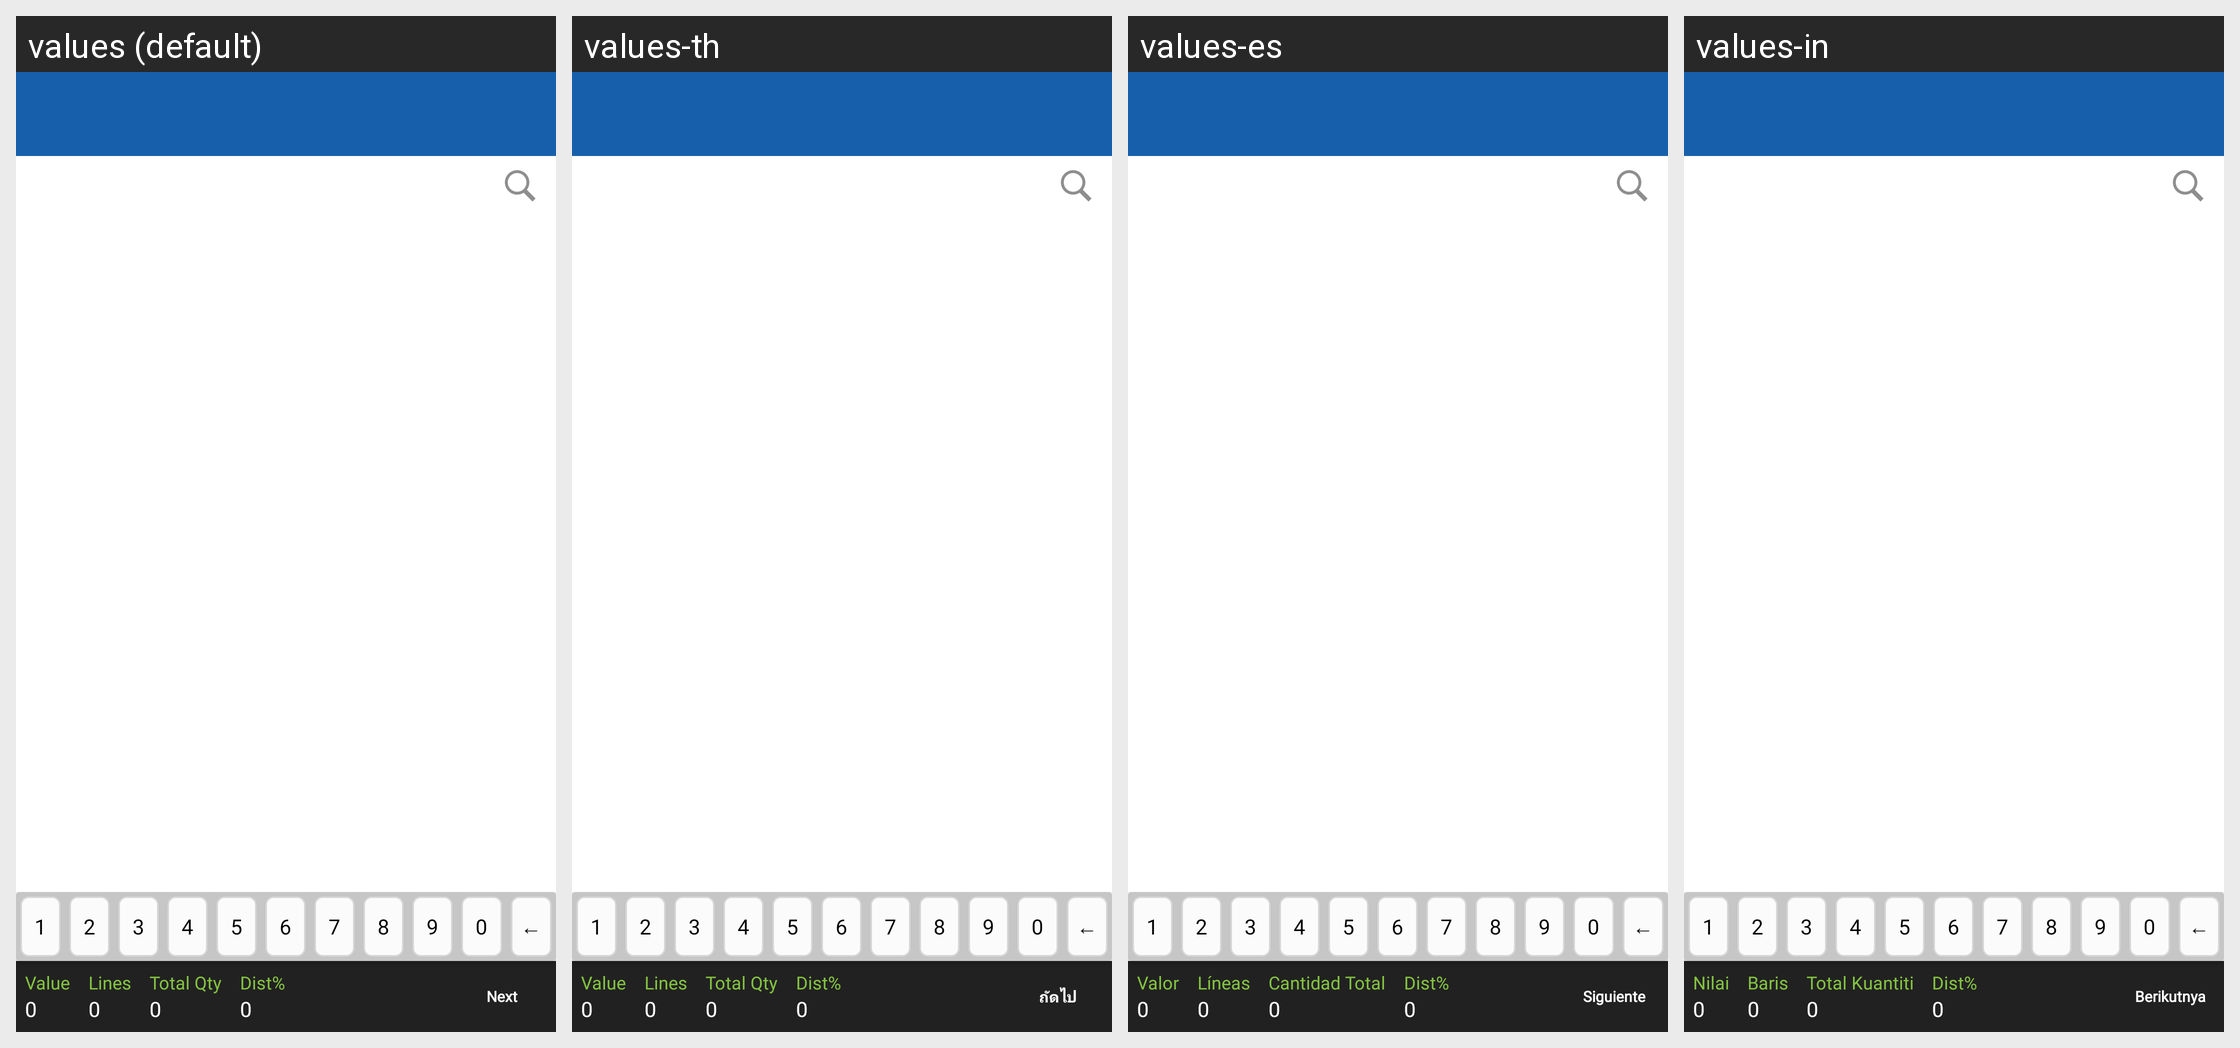

The same Android screen rendered under several of its app's locales, left to right. List the strings drawn on it with the default value and each locale's translation.
Android screen res/layout/activity_sub_dstock_check.xml rendered under 4 locales, left to right: values (default), values-th, values-es, values-in. Device: Nexus 5 (rendered at 1080×1920; each locale shown at half size, 540×960, under a caption strip naming it); theme MVPTheme.Blue.
Other locales in the repository, not shown: values-ar, values-fr, values-lo, values-tr, values-vi, values-zh.
Strings drawn on this screen, with the default value and each locale's value (text and hints the layout hard-codes, and strings that could not be matched under every locale, appear in the picture but are not listed):

order_volume
  values: Value
  values-th: Value
  values-es: Valor
  values-in: Nilai

zero
  values: 0
  values-th: 0  [not translated; the default value is used]
  values-es: 0  [not translated; the default value is used]
  values-in: 0  [not translated; the default value is used]

lines
  values: Lines
  values-th: Lines
  values-es: Líneas
  values-in: Baris

total_qty
  values: Total Qty
  values-th: Total Qty
  values-es: Cantidad Total
  values-in: Total Kuantiti

disc
  values: Dist%
  values-th: Dist%
  values-es: Dist%
  values-in: Dist%

next
  values: Next
  values-th: ถัดไป
  values-es: Siguiente
  values-in: Berikutnya
